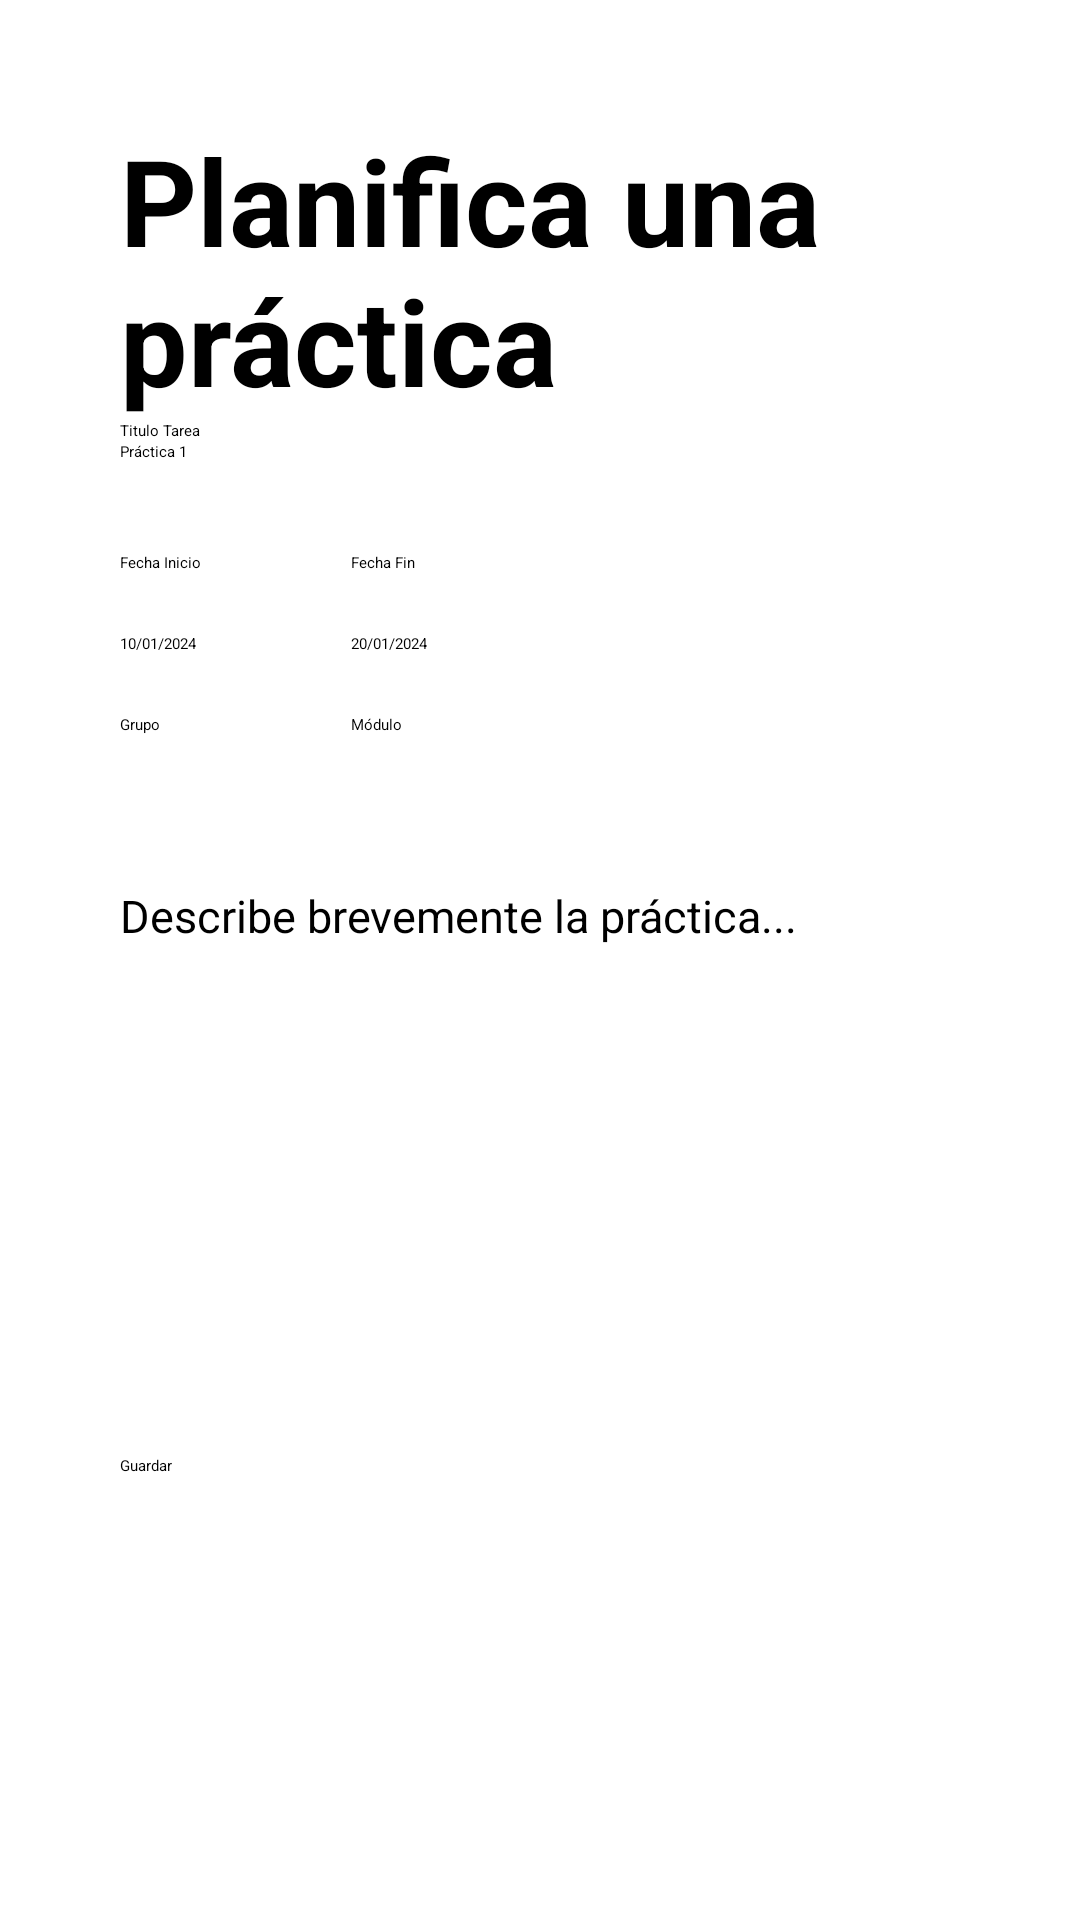

Here is an Android app screen rendered from its layout file. Give the layout XML and the strings, colors and styles it references.
<!-- AndroidManifest.xml: application theme Theme.PruebaSQLLite -->
<!-- res/layout/fragment_planifica.xml -->
<?xml version="1.0" encoding="utf-8"?>
<FrameLayout xmlns:android="http://schemas.android.com/apk/res/android"
    xmlns:tools="http://schemas.android.com/tools"
    android:layout_width="match_parent"
    android:layout_height="match_parent"
    tools:context=".FragmentPlanifica">

    



    <LinearLayout
        android:layout_width="match_parent"
        android:layout_height="match_parent"
        android:orientation="vertical"
        android:layout_gravity="center"
        android:layout_margin="40dp">





    <TextView
        android:layout_width="wrap_content"
        android:layout_height="wrap_content"
        android:text="Planifica una práctica"
        android:textStyle="bold"
        android:textSize="40dp"
        />

        <TextView
            android:layout_width="wrap_content"
            android:layout_height="wrap_content"
            android:text="Titulo Tarea"
            />
        <EditText
            android:layout_width="match_parent"
            android:layout_height="wrap_content"
            android:hint="Práctica 1"

            />

        <LinearLayout
            android:layout_width="wrap_content"
            android:layout_height="wrap_content"
            android:orientation="horizontal"
            android:layout_marginTop="30dp"
            >


        <LinearLayout
            android:layout_width="wrap_content"
            android:layout_height="wrap_content"
            android:orientation="vertical"

            >

            <TextView
                android:layout_width="wrap_content"
                android:layout_height="wrap_content"
                android:layout_marginBottom="20dp"

                android:text="Fecha Inicio"/>
            <EditText
                android:layout_width="wrap_content"
                android:layout_height="wrap_content"
                android:layout_marginBottom="20dp"

                android:hint="10/01/2024"/>
            <TextView
                android:layout_width="wrap_content"
                android:layout_height="wrap_content"
                android:layout_marginBottom="20dp"

                android:text="Grupo"/>


            <Spinner
                android:layout_width="wrap_content"
                android:layout_height="wrap_content"/>
        </LinearLayout>

            <LinearLayout
                android:layout_width="wrap_content"
                android:layout_height="wrap_content"
                android:orientation="vertical"
                android:layout_marginLeft="50dp"
                >
                <TextView
                    android:layout_width="wrap_content"
                    android:layout_height="wrap_content"
                    android:text="Fecha Fin"
                    android:layout_marginBottom="20dp"
                    />

                <EditText
                    android:layout_width="wrap_content"
                    android:layout_height="wrap_content"
                    android:hint="20/01/2024"
                    android:layout_marginBottom="20dp"
                    />
                <TextView
                    android:layout_width="wrap_content"
                    android:layout_height="wrap_content"
                    android:layout_marginBottom="20dp"
                    android:text="Módulo"/>
                <Spinner
                    android:layout_width="wrap_content"
                    android:layout_height="wrap_content"/>






        </LinearLayout>





        </LinearLayout>

        <EditText
            android:layout_width="match_parent"
            android:layout_height="160dp"
            android:layout_marginTop="30dp"

            android:ems="10"
            android:gravity="left|top"
            android:hint="Describe brevemente la práctica..."
            android:inputType="textMultiLine"
            android:textSize="15sp">
            <requestFocus />
        </EditText>
        <Button
            android:layout_marginTop="30dp"
            android:layout_width="match_parent"
            android:layout_height="wrap_content"
            android:text="Guardar"/>





</LinearLayout>




</FrameLayout>
<!-- resources referenced by this layout -->
<resources>

</resources>
